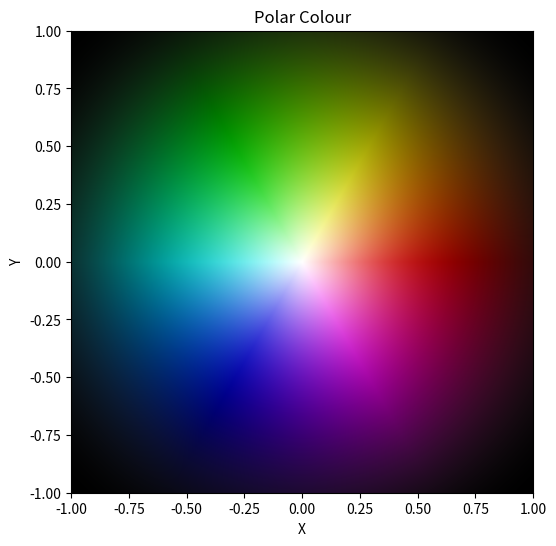

Recreate this plot in Python.
from matplotlib import pyplot, colors
import numpy as np

def cartesian_color_to_HSX(a: np.ndarray, b: np.ndarray) -> np.ndarray:
    # 1. Calculate Hue and normalize to standard [0, 360] range
    h = np.arctan2(b, a)
    np.rad2deg(h, out=h)
    h %= 360.0 
    
    # Normalize to a 0-1 range for a circular boundary
    rho = np.hypot(a, b) / np.sqrt(2.0)
    np.clip(rho, 0.0, 1.0, out=rho)
    
    # X is used as it can mean either lightness or value since its coming from a custom colour space
    x = 0.5 + 0.5 * np.cos(rho * np.pi) 
    s = np.sin(rho * np.pi) 
    
    return np.dstack((h, s, x))

# TODO adapt pixel miner to dual pass Y>X, X>Y pass then render use my custom encoding

# TODO resume working on pass-keeper

def render_color_space(resolution: int = 500):
    # 1. Create a coordinate grid from -1.0 to 1.0
    x = np.linspace(-1.0, 1.0, resolution)
    y = np.linspace(-1.0, 1.0, resolution)
    xx, yy = np.meshgrid(x, y)
    
    hsx_img = cartesian_color_to_HSX(xx, yy)
    
    multipliers = np.array([1.0 / 360.0, 1.0, 1.0], dtype=np.float64)
    hsx_img *= multipliers
    rgb_img = colors.hsv_to_rgb(hsx_img)
    
    pyplot.figure(figsize=(6, 6))
    pyplot.imshow(rgb_img, extent=[-1, 1, -1, 1], origin='lower')
    pyplot.title("Polar Colour")
    pyplot.xlabel("X")
    pyplot.ylabel("Y")
    pyplot.grid(False)
    pyplot.show()

# Run the renderer
if __name__ == "__main__":
    render_color_space()
